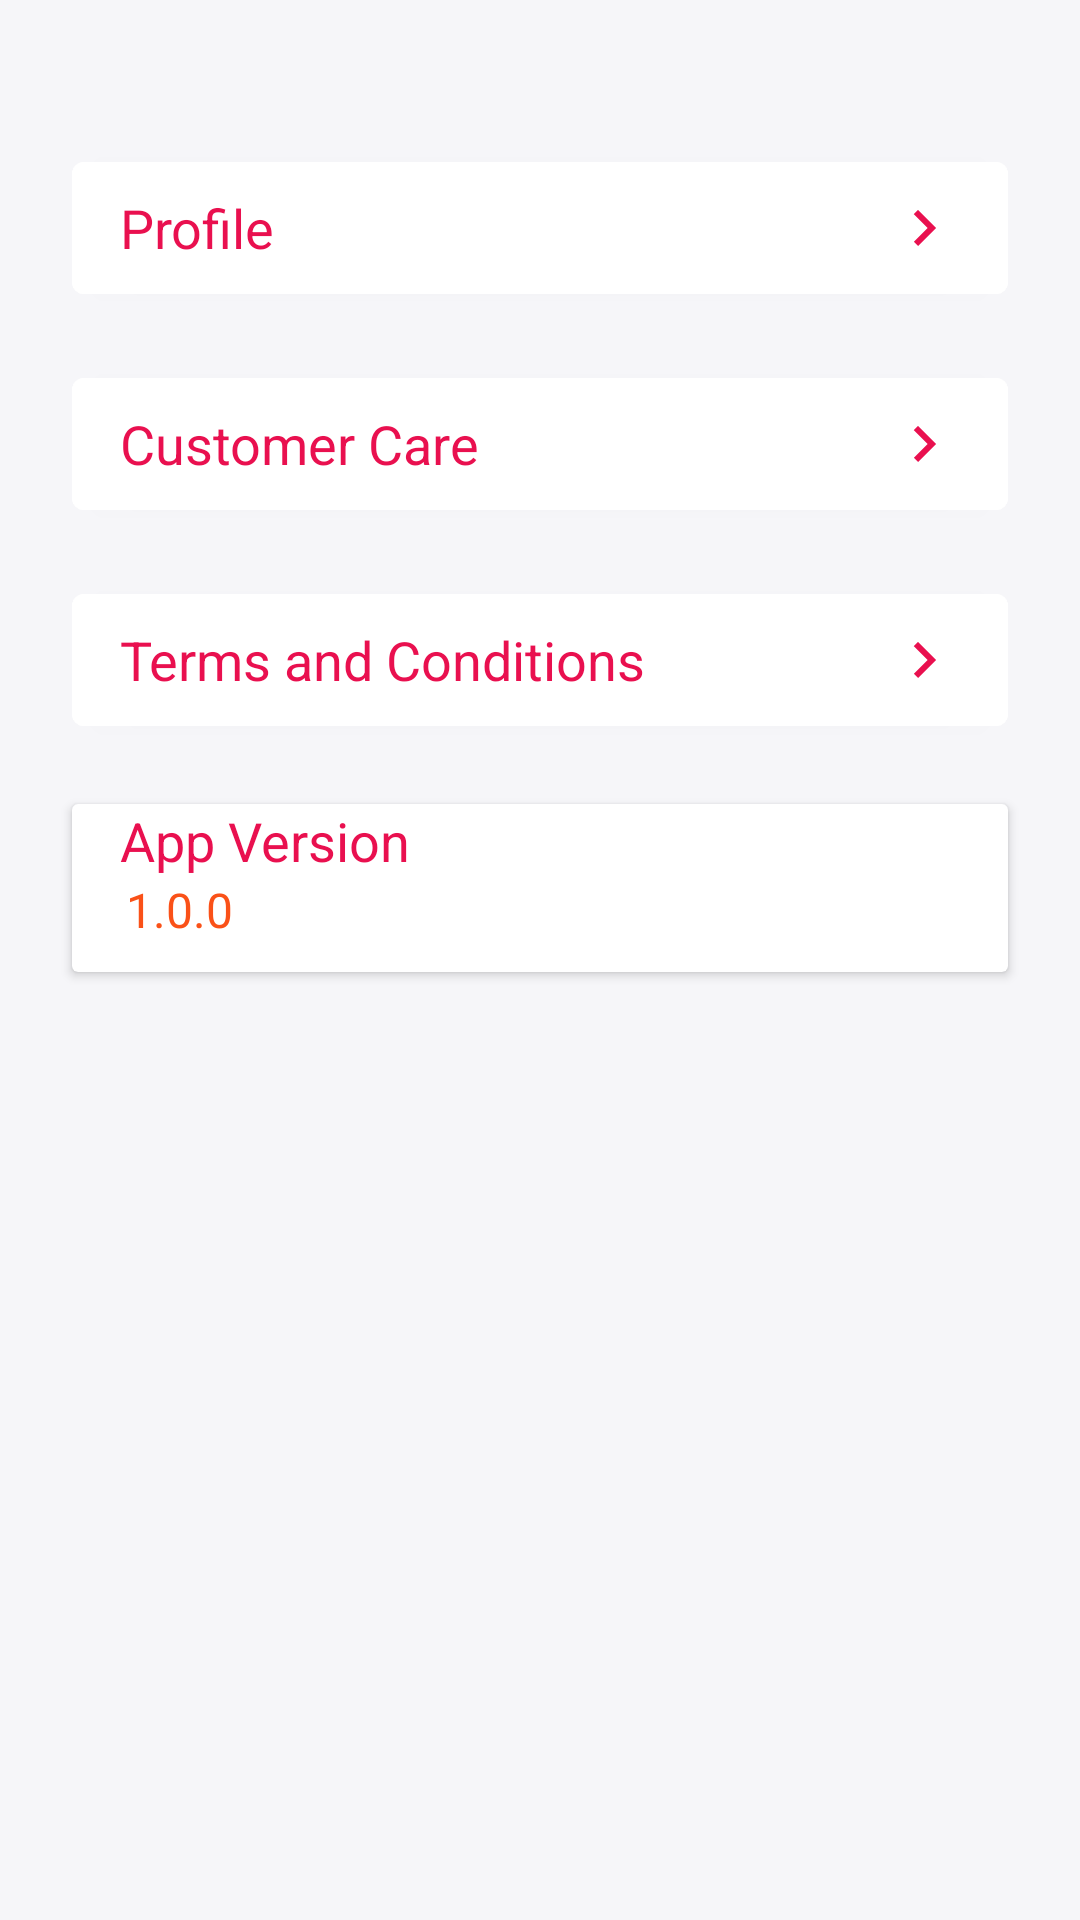

Layout XML and referenced resources for this Android screen:
<!-- AndroidManifest.xml: application theme Theme.CCTVPartner -->
<!-- res/layout/fragment_account.xml -->
<?xml version="1.0" encoding="utf-8"?>
<RelativeLayout xmlns:android="http://schemas.android.com/apk/res/android"
    xmlns:app="http://schemas.android.com/apk/res-auto"
    xmlns:tools="http://schemas.android.com/tools"
    android:layout_width="match_parent"
    android:layout_height="match_parent"
    android:background="@color/bg_white"
    android:clickable="true"
    android:clipToPadding="false"
    android:focusable="true"
    tools:context="com.anvay.cctvpartner.fragments.AccountFragment">

    <androidx.cardview.widget.CardView
        android:layout_width="match_parent"
        android:layout_height="56dp"
        android:layout_below="@id/tac_button"
        android:layout_marginStart="24dp"
        android:layout_marginTop="20dp"
        android:layout_marginEnd="24dp">

        <LinearLayout
            android:layout_width="match_parent"
            android:layout_height="match_parent"
            android:orientation="vertical">

            <TextView
                android:layout_width="match_parent"
                android:layout_height="wrap_content"
                android:gravity="center_vertical"
                android:paddingStart="16dp"
                android:paddingEnd="16dp"
                android:text="App Version"
                android:textAllCaps="false"
                android:textColor="@color/colorSecondary"
                android:textSize="18sp"
                app:backgroundTint="@color/white" />

            <TextView
                android:layout_width="wrap_content"
                android:layout_height="wrap_content"
                android:paddingStart="18dp"
                android:text="@string/app_version"
                android:textColor="@color/colorPrimary"
                android:textSize="16sp" />
        </LinearLayout>
    </androidx.cardview.widget.CardView>

    <androidx.fragment.app.FragmentContainerView
        android:id="@+id/account_fragment_host"
        android:layout_width="match_parent"
        android:layout_height="match_parent"
        android:layout_margin="-16dp"
        android:elevation="12dp" />

    <com.google.android.material.button.MaterialButton
        android:id="@+id/customer_care_button"
        style="@style/AccountFragmentOption"
        android:layout_below="@id/profile_button"
        android:text="Customer Care" />

    <com.google.android.material.button.MaterialButton
        android:id="@+id/tac_button"
        style="@style/AccountFragmentOption"
        android:layout_below="@id/customer_care_button"
        android:text="Terms and Conditions" />

    <com.google.android.material.button.MaterialButton
        android:id="@+id/profile_button"
        style="@style/AccountFragmentOption"
        android:layout_marginTop="48dp"
        android:text="Profile" />

</RelativeLayout>
<!-- resources referenced by this layout -->
<resources>
  <color name="bg_white">#F6F6F9</color>
  <color name="colorPrimary">@color/orange_500</color>
  <color name="colorSecondary">@color/magenta</color>
  <color name="white">#FFFFFFFF</color>
  <string name="app_version">1.0.0</string>
  <style name="AccountFragmentOption" parent="@style/CardView">
          <item name="android:layout_width">match_parent</item>
          <item name="android:layout_height">56dp</item>
          <item name="android:layout_marginStart">24dp</item>
          <item name="android:layout_marginTop">16dp</item>
          <item name="android:layout_marginEnd">24dp</item>
          <item name="android:drawableEnd">@drawable/ic_arrow_right</item>
          <item name="android:gravity">center_vertical</item>
          <item name="android:paddingStart">16dp</item>
          <item name="android:paddingEnd">16dp</item>
          <item name="android:textAllCaps">false</item>
          <item name="android:elevation">8dp</item>
          <item name="android:textColor">@color/colorSecondary</item>
          <item name="android:textSize">18sp</item>
          <item name="android:backgroundTint">@color/white</item>
      </style>
  <style name="Theme.CCTVPartner" parent="Theme.MaterialComponents.Light.DarkActionBar">
          
          <item name="colorPrimary">@color/colorPrimary</item>
          <item name="colorPrimaryVariant">@color/colorPrimaryDark</item>
          <item name="colorOnPrimary">@color/white</item>
          
          <item name="colorSecondary">@color/colorSecondary</item>
          <item name="colorSecondaryVariant">@color/colorSecondary</item>
          <item name="colorOnSecondary">@color/white</item>
          
          <item name="android:statusBarColor" tools:targetApi="l">?attr/colorPrimaryVariant</item>
          
      </style>
  <color name="orange_500">#FA5118</color>
  <color name="magenta">#e9104f</color>
  <!-- drawable ic_arrow_right (drawable-v24) -->
  <vector xmlns:android="http://schemas.android.com/apk/res/android"
      android:width="24dp"
      android:height="24dp"
      android:tint="@color/colorSecondary"
      android:viewportWidth="24"
      android:viewportHeight="24">
      <path
          android:fillColor="@android:color/white"
          android:pathData="M8.59,16.59L13.17,12 8.59,7.41 10,6l6,6 -6,6 -1.41,-1.41z" />
  </vector>
  <color name="colorPrimaryDark">@color/orange_700</color>
  <color name="orange_700">#EC2D0A</color>
</resources>
